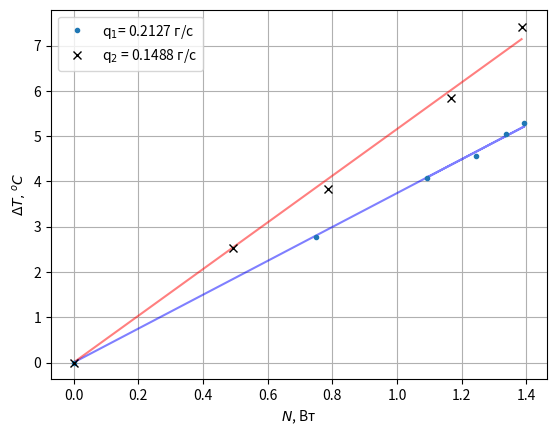

Python code for this plot:
import matplotlib.pyplot as plt
import numpy as np
from scipy import optimize

dT1 = np.array([0,2.78, 4.57, 5.04, 5.28, 4.08])
N1 = np.array([0,0.7509, 1.244, 1.337, 1.394, 1.094])

dT2 = np.array([0,2.53, 3.83, 5.85, 7.42])
N2 = np.array([0,0.4937, 0.7864, 1.168, 1.385])


def fit_function(x, k):
    return k * x


beta_opt1, beta_cov1 = optimize.curve_fit(fit_function, N1, dT1)
plt.plot(N1, fit_function(N1, *beta_opt1), color='blue',alpha=0.5)
print('k1')
print(beta_opt1[0])
print(beta_cov1[0]**0.5)
beta_opt2, beta_cov2 = optimize.curve_fit(fit_function, N2, dT2)
plt.plot(N2, fit_function(N2, *beta_opt2), color='red',alpha=0.5)
print('k2')
print(beta_opt2[0])
print(beta_cov2[0]**0.5)

plt.plot(N1, dT1, '.', label='q$_1$= 0.2127 г/с')
plt.plot(N2, dT2, 'x', color='black', label='q$_2$ = 0.1488 г/с')

plt.xlabel('$N$, Вт')
plt.ylabel('$\Delta T, ^oC$')

plt.legend(loc='best')
plt.grid()
plt.show()

